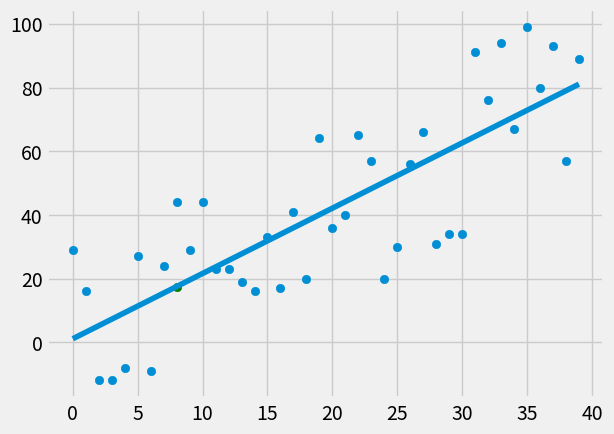

Recreate this plot in Python.
from statistics import mean
import numpy as np
import matplotlib.pyplot as plt
from matplotlib import style
import random

style.use('fivethirtyeight')
# xs = np.array([1,2,3,4,5,6],dtype=np.float64)
# ys = np.array([5,4,6,5,6,7],dtype=np.float64)


def create_dataset(size, variance, step=2, correlation=None):
    val = 1
    ys = []
    for i in range(size):
        y = val + random.randrange(-variance, variance)
        ys.append(y)
        if correlation and correlation == 'pos':
            val += step
        elif correlation and correlation == 'neg':
            val -= step
    xs = [i for i in range(len(ys))]
    return np.array(xs, dtype=np.float64), np.array(ys, dtype=np.float64)


def best_fit_slope(xs, ys):

    m = (((mean(xs) * mean(ys)) - mean(xs * ys))/(mean(xs)**2 - mean(xs*xs)))
    b = mean(ys) - m * mean(xs)
    return m, b


def squared_error(ys_orig, ys_line):
    return sum((ys_line-ys_orig)**2)


def coefficient_of_determination(ys_orig, ys_line):
    y_mean_line = [mean(ys_orig) for y in ys_orig]
    squared_error_regression = squared_error(ys_orig, ys_line)
    squared_error_y_mean = squared_error(ys_orig, y_mean_line)
    return 1-(squared_error_regression / squared_error_y_mean)


xs, ys = create_dataset(40, 30, 2, correlation='pos')

m, b = best_fit_slope(xs, ys)

regression_line = [(m*x) + b for x in xs]

predict_x = 8
predict_y = (m*predict_x) + b

r_squared = coefficient_of_determination(ys, regression_line)

print(r_squared)

plt.scatter(xs, ys)
plt.scatter(predict_x, predict_y, color='g')
plt.plot(xs, regression_line)
plt.show()
print(m, b)
